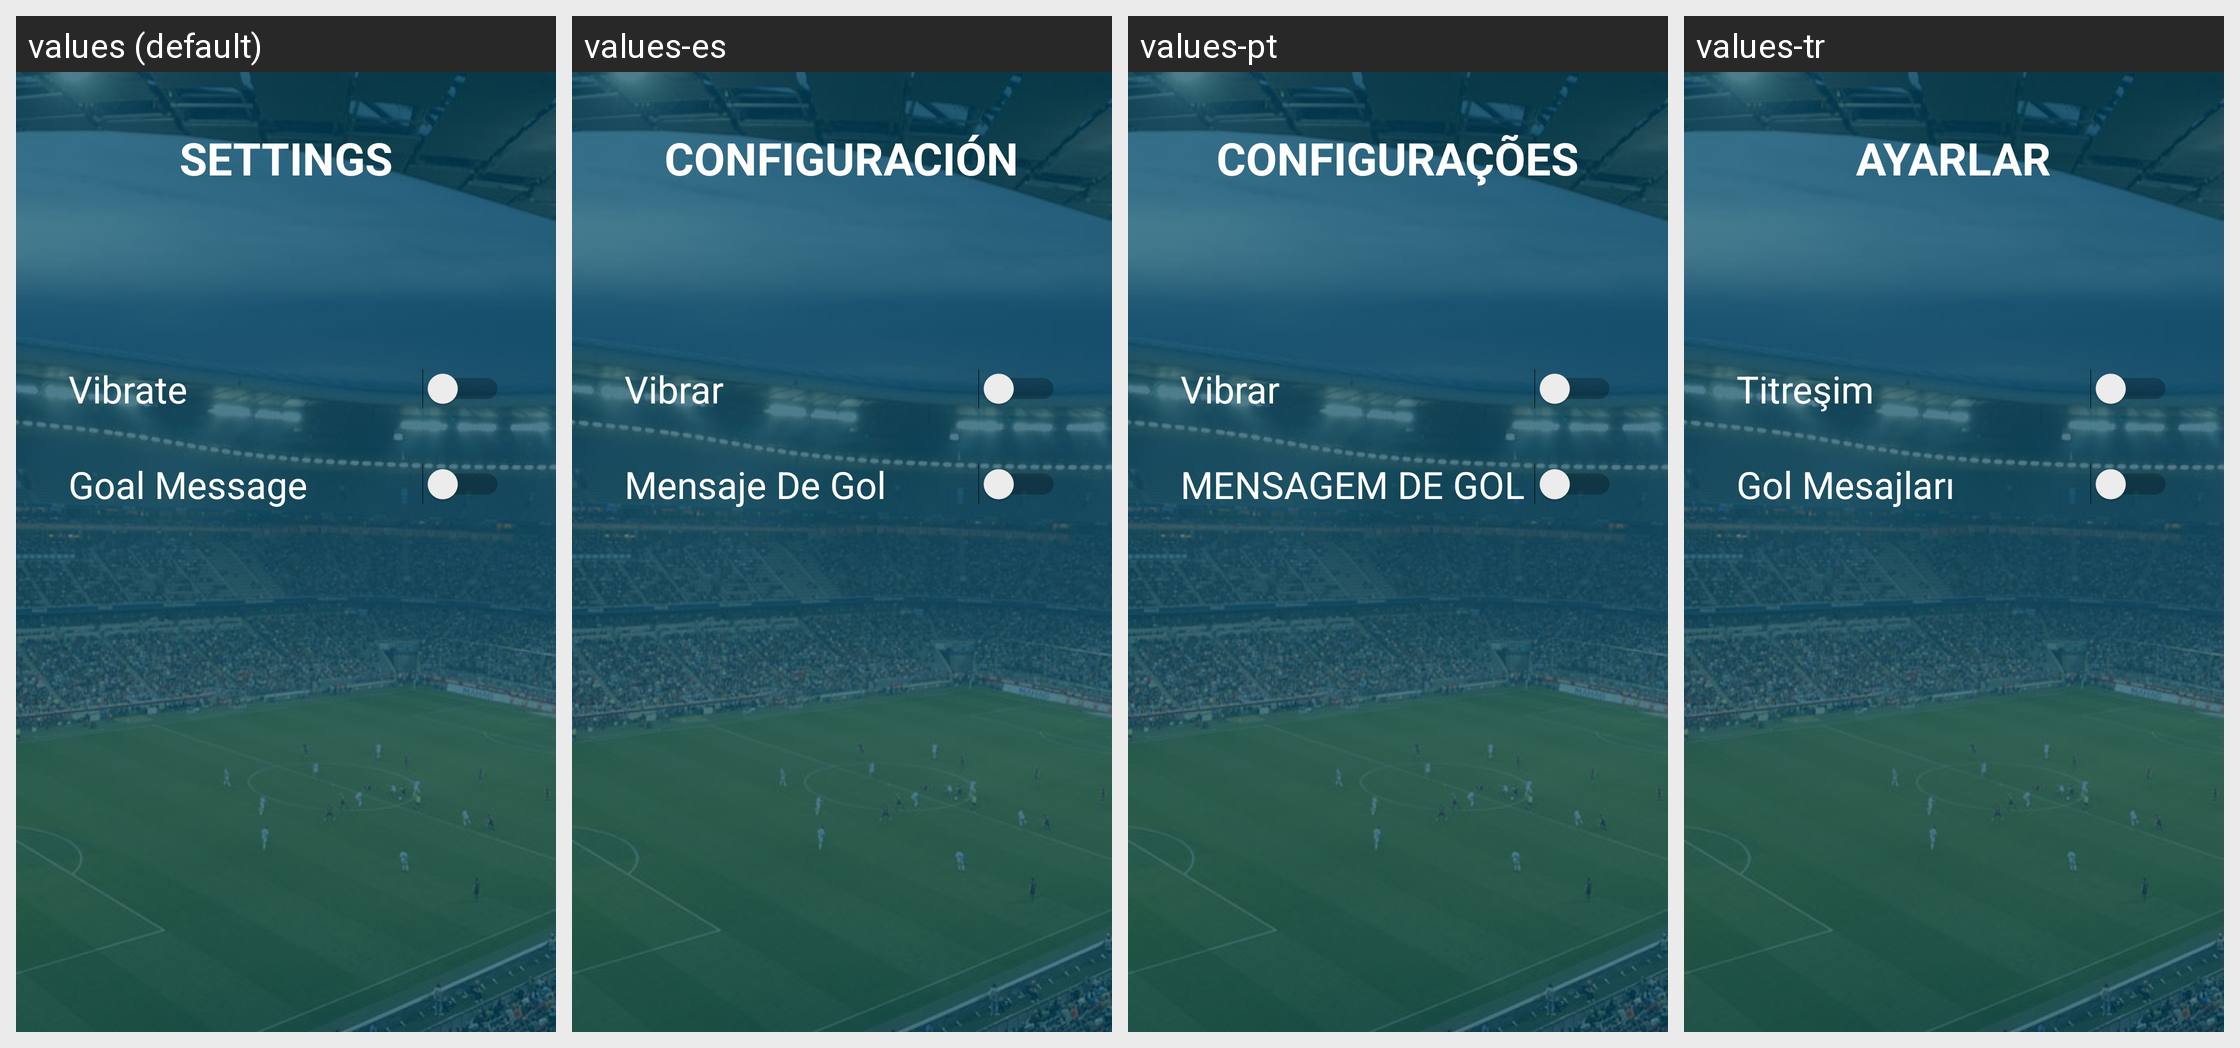

The Android screen above is rendered under several locales of the same app. Produce the string resources it draws, with the default and per-locale values.
Android screen res/layout/activity_settings.xml rendered under 4 locales, left to right: values (default), values-es, values-pt, values-tr. Device: Nexus 5 (rendered at 1080×1920; each locale shown at half size, 540×960, under a caption strip naming it); theme AppTheme.NoActionBar.
Other locales in the repository, not shown: values-de, values-fr, values-ru.
Strings drawn on this screen, with the default value and each locale's value (text and hints the layout hard-codes, and strings that could not be matched under every locale, appear in the picture but are not listed):

title_activity_settings
  values: SETTINGS
  values-es: CONFIGURACIÓN
  values-pt: CONFIGURAÇÕES
  values-tr: AYARLAR

pref_title_vibrate
  values: Vibrate
  values-es: Vibrar
  values-pt: Vibrar
  values-tr: Titreşim

goal_message
  values: Goal Message
  values-es: Mensaje De Gol
  values-pt: MENSAGEM DE GOL
  values-tr: Gol Mesajları
